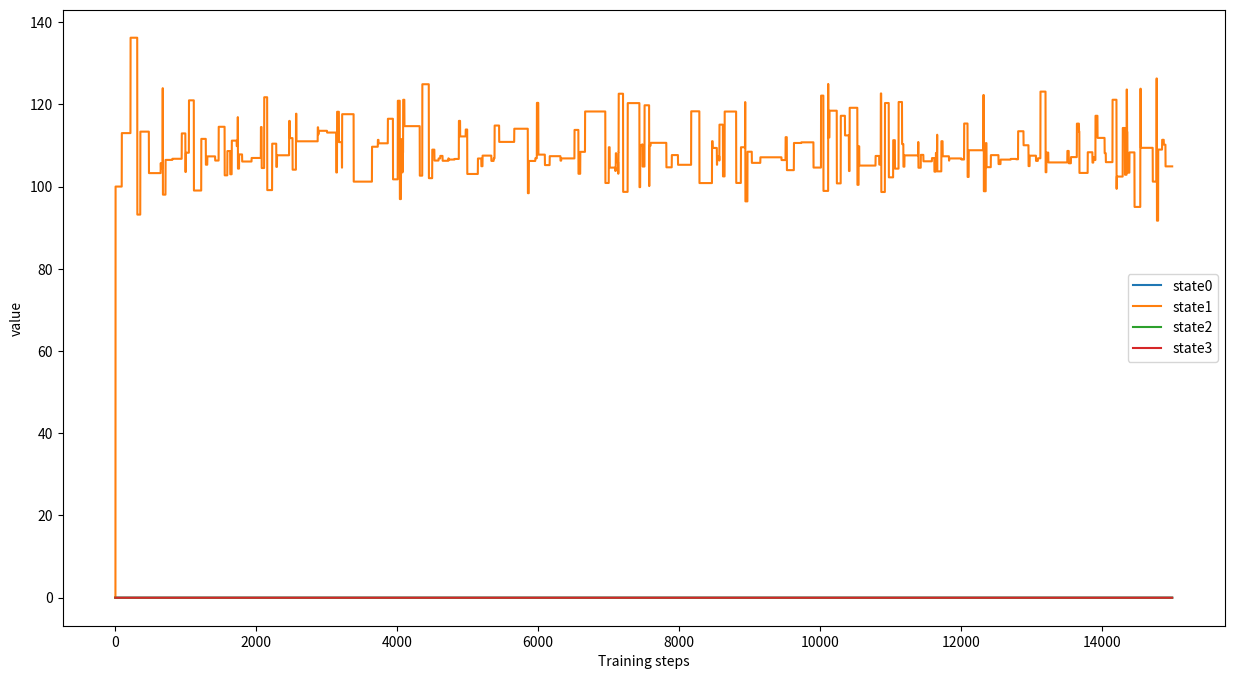

This figure's Python source:
import numpy as np
import random
import matplotlib.pyplot as plt
# from matplotlib import font_manager
# my_font = font_manager.FontProperties(fname="C:\Windows\Fonts\simkai.ttf")
import time
start = time.perf_counter()
r = np.array([
[-1,100,-1,-1,-1,-1,-1,-1,-1,-1,-1,-1,-1,-1,-1,-1,-1,-1,-1,-1,-1,-1,-1,-1,-1,-1,-1,-1,-1,-1,-1,-1,-1,-1,-1,-1,-1,-1,-1,-1,-1,-1,-1,-1,-1,-1,-1,-1,-1,-1,-1,-1,-1,-1,-1,-1,-1,-1,-1,-1,-1,-1,-1,-1,-1,-1],   #0
[-1,-1,140,170,-1,-1,-1,-1,-1,-1,-1,-1,-1,-1,-1,-1,-1,-1,-1,-1,-1,-1,-1,-1,-1,-1,-1,-1,-1,-1,-1,-1,-1,-1,-1,-1,-1,-1,-1,-1,-1,-1,-1,-1,-1,-1,-1,-1,-1,-1,-1,-1,-1,-1,-1,-1,-1,-1,-1,-1,-1,-1,-1,-1,-1,-1],   #1
[-1,-1,-1,-1,-1,-1,-1,-1,-1,-1,-1,-1,-1,-1,-1,-1,-1,-1,-1,-1,-1,-1,-1,-1,-1,-1,-1,-1,-1,-1,-1,-1,-1,-1,-1,-1,-1,-1,-1,-1,-1,-1,-1,-1,-1,-1,-1,-1,-1,-1,-1,-1,-1,-1,-1,-1,-1,-1,-1,-1,-1,-1,-1,-1,-1,200],   #2
[-1,-1,-1,-1,150,80,-1,-1,-1,-1,-1,-1,-1,-1,-1,-1,-1,-1,-1,-1,-1,-1,-1,-1,-1,-1,-1,-1,-1,-1,-1,-1,-1,-1,-1,-1,-1,-1,-1,-1,-1,-1,-1,-1,-1,-1,-1,-1,-1,-1,-1,-1,-1,-1,-1,-1,-1,-1,-1,-1,-1,-1,-1,-1,-1,-1],    #3
[-1,-1,-1,-1,-1,-1,-1,-1,-1,-1,-1,-1,-1,-1,-1,-1,-1,-1,-1,-1,-1,-1,-1,-1,-1,-1,-1,-1,-1,-1,-1,-1,-1,-1,-1,-1,-1,-1,-1,-1,-1,-1,-1,-1,-1,-1,-1,-1,-1,-1,-1,-1,-1,-1,-1,-1,-1,-1,-1,-1,-1,-1,-1,-1,-1,200],   #4
[-1,-1,-1,-1,-1,-1,112,170,-1,-1,-1,-1,-1,-1,-1,-1,-1,-1,-1,-1,-1,-1,-1,-1,-1,-1,-1,-1,-1,-1,-1,-1,-1,-1,-1,-1,-1,-1,-1,-1,-1,-1,-1,-1,140,116,-1,-1,-1,-1,-1,-1,-1,-1,-1,-1,-1,-1,-1,-1,-1,-1,-1,-1,-1,-1],   #5
[-1,-1,-1,-1,-1,-1,-1,-1,150,110,-1,-1,-1,-1,-1,-1,-1,-1,-1,-1,-1,-1,-1,-1,-1,-1,-1,-1,-1,-1,-1,-1,-1,-1,-1,-1,-1,-1,-1,-1,-1,-1,-1,123,-1,-1,-1,-1,-1,-1,-1,-1,-1,-1,-1,-1,-1,-1,-1,-1,-1,-1,-1,-1,-1,-1],  #6
[-1,-1,-1,-1,-1,-1,-1,-1,-1,-1,141,130,-1,-1,-1,-1,-1,-1,-1,-1,-1,172,1.2,-1,-1,-1,-1,-1,-1,-1,-1,-1,-1,-1,-1,-1,-1,-1,-1,-1,-1,-1,-1,-1,-1,-1,-1,-1,-1,-1,-1,-1,-1,-1,-1,-1,-1,-1,-1,-1,-1,-1,-1,-1,-1,-1]  , #7
[-1,-1,-1,-1,-1,-1,-1,-1,-1,-1,-1,-1,130,-1,-1,-1,-1,-1,-1,-1,-1,-1,-1,-1,-1,-1,-1,-1,-1,-1,-1,-1,-1,-1,-1,-1,-1,-1,-1,-1,-1,-1,-1,152,-1,-1,-1,-1,-1,-1,-1,-1,-1,-1,-1,-1,-1,-1,-1,-1,-1,-1,-1,-1,-1,-1] ,  #8
[-1,-1,-1,-1,-1,-1,-1,-1,-1,-1,-1,-1,-1,135,-1,-1,-1,-1,-1,-1,-1,-1,-1,-1,-1,-1,-1,-1,-1,-1,-1,-1,-1,-1,-1,-1,-1,-1,-1,-1,-1,-1,-1,117,-1,-1,-1,-1,-1,-1,-1,-1,-1,-1,-1,-1,-1,-1,-1,-1,-1,-1,-1,-1,-1,-1]  ,  #9
[-1,-1,-1,-1,-1,-1,-1,-1,-1,-1,-1,-1,-1,-1,121,-1,-1,-1,-1,-1,-1,-1,-1,-1,-1,-1,-1,-1,-1,-1,-1,-1,-1,-1,-1,-1,-1,-1,-1,-1,-1,-1,-1,-1,-1,-1,47,-1,-1,-1,-1,-1,-1,-1,-1,-1,-1,-1,-1,-1,-1,-1,-1,-1,-1,-1]  ,   #10
[-1,-1,-1,-1,-1,-1,-1,-1,-1,-1,-1,-1,-1,-1,-1,52,-1,-1,-1,-1,-1,-1,-1,-1,-1,-1,-1,-1,-1,-1,-1,-1,-1,-1,-1,-1,-1,-1,-1,-1,-1,-1,-1,-1,-1,-1,137,-1,-1,-1,-1,-1,-1,-1,-1,-1,-1,-1,-1,-1,-1,-1,-1,-1,-1,-1]  , #11
[-1,-1,-1,-1,-1,-1,-1,-1,-1,-1,-1,-1,-1,-1,-1,-1,1.27,-1,-1,-1,-1,147,-1,-1,-1,-1,-1,-1,-1,-1,-1,-1,-1,-1,-1,-1,-1,-1,-1,-1,-1,-1,-1,-1,-1,-1,-1,-1,-1,-1,-1,-1,-1,-1,-1,-1,-1,-1,-1,-1,-1,-1,-1,-1,-1,-1]  , #12
[-1,-1,-1,-1,-1,-1,-1,-1,-1,-1,-1,-1,-1,-1,-1,-1,-1,180,-1,-1,-1,147,-1,-1,-1,-1,-1,-1,-1,-1,-1,-1,-1,-1,-1,-1,-1,-1,-1,-1,-1,-1,-1,-1,-1,-1,-1,-1,-1,-1,-1,-1,-1,-1,-1,-1,-1,-1,-1,-1,-1,-1,-1,-1,-1,-1]  ,  #13
[-1,-1,-1,-1,-1,-1,-1,-1,-1,-1,-1,-1,-1,-1,-1,-1,-1,-1,130,-1,-1,-1,-1,-1,-1,-1,-1,-1,-1,-1,-1,-1,-1,-1,-1,-1,-1,-1,-1,-1,-1,-1,190,-1,-1,-1,-1,-1,-1,-1,-1,-1,-1,-1,-1,-1,-1,-1,-1,-1,-1,-1,-1,-1,-1,-1]  ,#14
[-1,-1,-1,-1,-1,-1,-1,-1,-1,-1,-1,-1,-1,-1,-1,-1,-1,-1,-1,110,-1,-1,-1,-1,-1,-1,-1,-1,-1,-1,-1,-1,-1,-1,-1,-1,-1,-1,-1,-1,-1,-1,82,-1,-1,-1,-1,-1,-1,-1,-1,-1,-1,-1,-1,-1,-1,-1,-1,-1,-1,-1,-1,-1,-1,-1]  ,#15
[-1,-1,-1,-1,-1,-1,-1,-1,-1,-1,-1,-1,-1,-1,-1,-1,-1,-1,-1,-1,76,-1,-1,-1,-1,-1,-1,-1,-1,-1,-1,-1,-1,-1,-1,-1,-1,-1,-1,-1,-1,-1,-1,-1,-1,-1,112,-1,-1,-1,-1,-1,-1,-1,-1,-1,-1,-1,-1,-1,-1,-1,-1,-1,-1,-1]  ,#16
[-1,-1,-1,-1,-1,-1,-1,-1,-1,-1,-1,-1,-1,-1,-1,-1,-1,-1,-1,-1,-1,-1,173,-1,-1,-1,-1,-1,-1,-1,-1,-1,-1,-1,-1,-1,-1,-1,-1,-1,-1,-1,-1,-1,-1,-1,121,-1,-1,-1,-1,-1,-1,-1,-1,-1,-1,-1,-1,-1,-1,-1,-1,-1,-1,-1]  ,#17
[-1,-1,-1,-1,-1,-1,-1,-1,-1,-1,-1,-1,-1,-1,-1,-1,-1,-1,-1,-1,-1,-1,170,-1,-1,-1,-1,-1,-1,-1,-1,-1,-1,-1,-1,-1,-1,-1,-1,-1,-1,-1,-1,-1,-1,120,-1,-1,-1,-1,-1,-1,-1,-1,-1,-1,-1,-1,-1,-1,-1,-1,-1,-1,-1,-1]  ,#18
[-1,-1,-1,-1,-1,-1,-1,-1,-1,-1,-1,-1,-1,-1,-1,-1,-1,-1,-1,0,-1,69,-1,-1,-1,-1,-1,-1,-1,-1,-1,-1,-1,-1,-1,-1,-1,-1,-1,-1,-1,-1,-1,-1,-1,154,-1,-1,-1,-1,-1,-1,-1,-1,-1,-1,-1,-1,-1,-1,-1,-1,-1,-1,-1,-1]  ,#19
[-1,-1,-1,-1,-1,-1,-1,-1,-1,-1,-1,-1,-1,-1,-1,-1,-1,-1,-1,-1,0,-1,-1,-1,-1,-1,-1,-1,-1,-1,1.2,-1,-1,-1,-1,-1,-1,-1,-1,-1,-1,-1,-1,-1,-1,144,-1,-1,-1,-1,-1,-1,-1,-1,-1,-1,-1,-1,-1,-1,-1,-1,-1,-1,-1,-1]  ,#20
[-1,-1,-1,-1,-1,-1,-1,-1,-1,-1,-1,-1,-1,-1,-1,-1,-1,-1,-1,-1,-1,0,-1,186,40,-1,-1,-1,-1,-1,-1,-1,-1,-1,-1,-1,-1,-1,-1,-1,-1,-1,-1,-1,-1,-1,-1,-1,-1,-1,-1,-1,-1,-1,-1,-1,-1,-1,-1,-1,-1,-1,-1,-1,-1,-1]  ,#21
[-1,-1,-1,-1,-1,-1,-1,-1,-1,-1,-1,-1,-1,-1,-1,-1,-1,-1,-1,-1,-1,-1,0,-1,-1,-1,-1,-1,-1,-1,-1,-1,-1,181,110,-1,-1,-1,-1,153,-1,-1,-1,-1,-1,-1,-1,170,-1,-1,-1,-1,-1,-1,-1,-1,-1,-1,-1,-1,-1,-1,-1,-1,-1,-1]  ,#22
[-1,-1,-1,-1,-1,-1,-1,-1,-1,-1,-1,-1,-1,-1,-1,-1,-1,-1,-1,-1,-1,-1,-1,0,-1,127,-1,-1,-1,-1,-1,-1,-1,-1,-1,-1,-1,-1,-1,-1,-1,-1,-1,-1,-1,-1,-1,-1,156,-1,-1,-1,-1,-1,-1,-1,-1,-1,-1,-1,-1,-1,-1,-1,-1,-1]  ,#23
[-1,-1,-1,-1,-1,-1,-1,-1,-1,-1,-1,-1,-1,-1,-1,-1,-1,-1,-1,-1,-1,-1,-1,-1,0,-1,122,126,-1,-1,-1,-1,-1,-1,-1,-1,-1,-1,-1,-1,-1,-1,-1,-1,-1,-1,-1,-1,-1,96,-1,-1,-1,-1,-1,-1,-1,-1,-1,-1,-1,-1,-1,140,-1,-1]  ,#24
[-1,-1,-1,-1,-1,-1,-1,-1,-1,-1,-1,-1,-1,-1,-1,-1,-1,-1,-1,-1,-1,-1,-1,-1,-1,0,-1,-1,-1,-1,-1,-1,-1,-1,-1,-1,-1,-1,-1,-1,-1,-1,-1,-1,-1,-1,-1,-1,-1,-1,-1,-1,-1,133,151,-1,-1,-1,-1,-1,-1,-1,-1,-1,-1,-1]  ,#25
[-1,-1,-1,-1,-1,-1,-1,-1,-1,-1,-1,-1,-1,-1,-1,-1,-1,-1,-1,-1,-1,-1,-1,-1,-1,-1,0,-1,183,-1,-1,-1,-1,-1,-1,-1,-1,-1,-1,-1,-1,-1,-1,-1,-1,-1,-1,-1,-1,-1,-1,-1,-1,-1,-1,58,-1,-1,-1,-1,-1,-1,-1,-1,-1,-1]  ,#26
[-1,-1,-1,-1,-1,-1,-1,-1,-1,-1,-1,-1,-1,-1,-1,-1,-1,-1,-1,-1,-1,-1,-1,-1,-1,-1,-1,0,-1,130,-1,-1,-1,-1,-1,-1,-1,-1,-1,-1,-1,-1,-1,-1,-1,-1,-1,-1,-1,-1,-1,-1,-1,-1,-1,170,-1,-1,-1,-1,-1,-1,-1,-1,-1,-1]  ,#27
[-1,-1,-1,-1,-1,-1,-1,-1,-1,-1,-1,-1,-1,-1,-1,-1,-1,-1,-1,-1,-1,-1,-1,-1,-1,-1,-1,-1,0,-1,-1,124,-1,-1,-1,-1,-1,-1,-1,-1,-1,-1,-1,-1,-1,-1,-1,-1,-1,144,-1,-1,-1,-1,-1,-1,-1,-1,-1,-1,-1,-1,-1,-1,-1,-1]  ,#28
[-1,-1,-1,-1,-1,-1,-1,-1,-1,-1,-1,-1,-1,-1,-1,-1,-1,-1,-1,-1,-1,-1,-1,-1,-1,-1,-1,-1,-1,0,-1,-1,131,-1,-1,-1,-1,-1,-1,-1,-1,-1,-1,-1,-1,-1,-1,-1,-1,-1,-1,-1,-1,-1,-1,-1,-1,137,-1,-1,-1,-1,-1,-1,-1,-1]  ,#29
[-1,-1,-1,-1,-1,-1,-1,-1,-1,-1,-1,-1,-1,-1,-1,-1,-1,-1,-1,-1,-1,-1,-1,-1,-1,-1,-1,-1,-1,-1,0,-1,-1,162,-1,-1,-1,-1,-1,-1,-1,-1,-1,-1,-1,-1,-1,-1,-1,-1,-1,180,-1,-1,-1,-1,-1,-1,-1,-1,-1,-1,-1,-1,-1,-1]  ,#30
[-1,-1,-1,-1,-1,-1,-1,-1,-1,-1,-1,-1,-1,-1,-1,-1,-1,-1,-1,-1,-1,-1,-1,-1,-1,-1,-1,-1,-1,-1,-1,0,-1,-1,-1,-1,-1,-1,-1,-1,-1,-1,-1,-1,-1,-1,-1,-1,-1,-1,-1,-1,-1,-1,-1,-1,-1,176,169,-1,-1,-1,-1,-1,-1,-1]  ,#31
[-1,-1,-1,-1,-1,-1,-1,-1,-1,-1,-1,-1,-1,-1,-1,-1,-1,-1,-1,-1,-1,-1,-1,-1,-1,-1,-1,-1,-1,-1,-1,-1,0,-1,-1,-1,-1,-1,-1,-1,-1,-1,-1,-1,-1,-1,-1,-1,-1,-1,-1,-1,-1,-1,-1,-1,-1,-1,163,174,-1,-1,-1,-1,-1,-1]  ,#32-1
[-1,-1,-1,-1,-1,-1,-1,-1,-1,-1,-1,-1,-1,-1,-1,-1,-1,-1,-1,-1,-1,-1,-1,-1,-1,-1,-1,-1,-1,-1,-1,-1,-1,0,-1,155,-1,-1,-1,-1,-1,-1,-1,-1,-1,-1,-1,-1,-1,-1,121,-1,-1,-1,-1,-1,-1,-1,-1,-1,-1,-1,-1,-1,-1,-1]  ,#33
[-1,-1,-1,-1,-1,-1,-1,-1,-1,-1,-1,-1,-1,-1,-1,-1,-1,-1,-1,-1,-1,-1,-1,-1,-1,-1,-1,-1,-1,-1,-1,-1,-1,-1,0,-1,117,-1,-1,-1,-1,-1,-1,-1,-1,-1,-1,-1,-1,-1,-1,-1,135,-1,-1,-1,-1,-1,-1,-1,-1,-1,-1,-1,-1,-1]  ,#34
[-1,-1,-1,-1,-1,-1,-1,-1,-1,-1,-1,-1,-1,-1,-1,-1,-1,-1,-1,-1,-1,-1,-1,-1,-1,-1,-1,-1,-1,-1,-1,-1,-1,-1,-1,0,-1,121,-1,-1,-1,-1,-1,-1,-1,-1,-1,-1,-1,-1,-1,-1,-1,-1,-1,-1,86,-1,-1,-1,-1,-1,-1,-1,-1,-1]  ,#35
[-1,-1,-1,-1,-1,-1,-1,-1,-1,-1,-1,-1,-1,-1,-1,-1,-1,-1,-1,-1,-1,-1,-1,-1,-1,-1,-1,-1,-1,-1,-1,-1,-1,-1,-1,-1,0,-1,183,120,-1,-1,-1,-1,-1,-1,-1,-1,-1,-1,-1,-1,-1,-1,-1,-1,-1,-1,-1,-1,-1,-1,-1,-1,-1,-1]  ,#36
[-1,-1,-1,-1,-1,-1,-1,-1,-1,-1,-1,-1,-1,-1,-1,-1,-1,-1,-1,-1,-1,-1,-1,-1,-1,-1,-1,-1,-1,-1,-1,-1,-1,-1,-1,-1,-1,0,-1,-1,125,-1,-1,-1,-1,-1,-1,138,-1,-1,-1,-1,-1,-1,-1,-1,-1,-1,-1,-1,-1,-1,-1,-1,-1,-1]  ,#37
[-1,-1,-1,-1,-1,-1,-1,-1,-1,-1,-1,-1,-1,-1,-1,-1,-1,-1,-1,-1,-1,-1,-1,-1,-1,-1,-1,-1,-1,-1,-1,-1,-1,-1,-1,-1,-1,-1,0,-1,-1,160,-1,-1,-1,-1,-1,-1,-1,-1,133,-1,-1,-1,-1,-1,-1,-1,-1,-1,-1,-1,-1,-1,-1,-1]  ,#38
[-1,-1,-1,-1,-1,-1,-1,-1,-1,-1,-1,-1,-1,-1,-1,-1,-1,-1,-1,-1,-1,-1,-1,-1,-1,-1,-1,-1,-1,-1,-1,-1,-1,-1,-1,-1,-1,-1,-1,0,-1,-1,-1,-1,182,-1,-1,-1,-1,-1,-1,120,-1,-1,-1,-1,-1,-1,-1,-1,-1,-1,-1,-1,-1,-1]  ,#39
[-1,-1,-1,-1,-1,-1,-1,-1,-1,-1,-1,-1,-1,-1,-1,-1,-1,-1,-1,-1,-1,-1,-1,-1,-1,-1,-1,-1,-1,-1,-1,-1,-1,-1,-1,-1,-1,-1,-1,-1,0,-1,-1,-1,-1,-1,-1,-1,-1,-1,-1,-1,117,-1,-1,-1,-1,-1,-1,-1,-1,166,-1,-1,-1,-1]  ,#40
[-1,-1,-1,-1,-1,-1,-1,-1,-1,-1,-1,-1,-1,-1,-1,-1,-1,-1,-1,-1,-1,-1,-1,-1,-1,-1,-1,-1,-1,-1,-1,-1,-1,-1,-1,-1,-1,-1,-1,-1,-1,0,-1,-1,-1,-1,-1,-1,-1,-1,-1,-1,-1,-1,-1,-1,95,-1,-1,-1,-1,158,-1,-1,-1,-1]  ,#41
[-1,-1,-1,-1,-1,-1,-1,-1,-1,-1,-1,-1,-1,-1,-1,-1,-1,-1,-1,-1,-1,-1,-1,-1,-1,-1,-1,-1,-1,-1,-1,-1,-1,-1,-1,-1,-1,-1,-1,-1,-1,-1,0,-1,-1,-1,-1,-1,-1,-1,-1,-1,-1,-1,-1,-1,-1,-1,-1,-1,-1,-1,-1,-1,-1,200]  ,#42
[-1,-1,-1,-1,-1,-1,-1,-1,-1,-1,-1,-1,-1,-1,-1,-1,-1,-1,-1,-1,-1,-1,-1,-1,-1,-1,-1,-1,-1,-1,-1,-1,-1,-1,-1,-1,-1,-1,-1,-1,-1,-1,-1,0,-1,-1,-1,-1,-1,-1,-1,-1,-1,-1,-1,-1,-1,-1,-1,-1,-1,-1,-1,-1,-1,200]  ,#43
[-1,-1,-1,-1,-1,-1,-1,-1,-1,-1,-1,-1,-1,-1,-1,-1,-1,-1,-1,-1,-1,-1,-1,-1,-1,-1,-1,-1,-1,-1,-1,-1,-1,-1,-1,-1,-1,-1,-1,-1,-1,-1,-1,-1,0,-1,-1,-1,-1,-1,-1,-1,-1,-1,-1,-1,-1,-1,-1,-1,-1,-1,-1,-1,-1,200]  ,#44
[-1,-1,-1,-1,-1,-1,-1,-1,-1,-1,-1,-1,-1,-1,-1,-1,-1,-1,-1,-1,-1,-1,-1,-1,-1,-1,-1,-1,-1,-1,-1,-1,-1,-1,-1,-1,-1,-1,-1,-1,-1,-1,-1,-1,-1,0,-1,-1,-1,-1,-1,-1,-1,-1,-1,-1,-1,-1,-1,-1,-1,-1,-1,-1,-1,200]  ,#45
[-1,-1,-1,-1,-1,-1,-1,-1,-1,-1,-1,-1,-1,-1,-1,-1,-1,-1,-1,-1,-1,-1,-1,-1,-1,-1,-1,-1,-1,-1,-1,-1,-1,-1,-1,-1,-1,-1,-1,-1,-1,-1,-1,-1,-1,-1,0,-1,-1,-1,-1,-1,-1,-1,-1,-1,-1,-1,-1,-1,-1,-1,-1,-1,-1,200]  ,#46
[-1,-1,-1,-1,-1,-1,-1,-1,-1,-1,-1,-1,-1,-1,-1,-1,-1,-1,-1,-1,-1,-1,-1,-1,-1,-1,-1,-1,-1,-1,-1,-1,-1,-1,-1,-1,-1,-1,-1,-1,-1,-1,-1,-1,-1,-1,-1,0,-1,-1,-1,-1,-1,-1,-1,-1,-1,-1,-1,-1,-1,-1,-1,-1,-1,200]  ,#47
[-1,-1,-1,-1,-1,-1,-1,-1,-1,-1,-1,-1,-1,-1,-1,-1,-1,-1,-1,-1,-1,-1,-1,-1,-1,-1,-1,-1,-1,-1,-1,-1,-1,-1,-1,-1,-1,-1,-1,-1,-1,-1,-1,-1,-1,-1,-1,-1,0,-1,-1,-1,-1,-1,-1,-1,-1,-1,-1,-1,-1,-1,-1,-1,-1,200]  ,#48
[-1,-1,-1,-1,-1,-1,-1,-1,-1,-1,-1,-1,-1,-1,-1,-1,-1,-1,-1,-1,-1,-1,-1,-1,-1,-1,-1,-1,-1,-1,-1,-1,-1,-1,-1,-1,-1,-1,-1,-1,-1,-1,-1,-1,-1,-1,-1,-1,-1,0,-1,-1,-1,-1,-1,-1,-1,-1,-1,-1,-1,-1,-1,-1,-1,200]  ,#49
[-1,-1,-1,-1,-1,-1,-1,-1,-1,-1,-1,-1,-1,-1,-1,-1,-1,-1,-1,-1,-1,-1,-1,-1,-1,-1,-1,-1,-1,-1,-1,-1,-1,-1,-1,-1,-1,-1,-1,-1,-1,-1,-1,-1,-1,-1,-1,-1,-1,-1,0,-1,-1,-1,-1,-1,-1,-1,-1,-1,-1,-1,-1,-1,-1,200]  ,#50
[-1,-1,-1,-1,-1,-1,-1,-1,-1,-1,-1,-1,-1,-1,-1,-1,-1,-1,-1,-1,-1,-1,-1,-1,-1,-1,-1,-1,-1,-1,-1,-1,-1,-1,-1,-1,-1,-1,-1,-1,-1,-1,-1,-1,-1,-1,-1,-1,-1,-1,-1,0,-1,-1,-1,-1,-1,-1,-1,-1,-1,-1,-1,-1,-1,200]  ,#51
[-1,-1,-1,-1,-1,-1,-1,-1,-1,-1,-1,-1,-1,-1,-1,-1,-1,-1,-1,-1,-1,-1,-1,-1,-1,-1,-1,-1,-1,-1,-1,-1,-1,-1,-1,-1,-1,-1,-1,-1,-1,-1,-1,-1,-1,-1,-1,-1,-1,-1,-1,-1,0,-1,-1,-1,-1,-1,-1,-1,-1,-1,-1,-1,-1,200]  ,#52
[-1,-1,-1,-1,-1,-1,-1,-1,-1,-1,-1,-1,-1,-1,-1,-1,-1,-1,-1,-1,-1,-1,-1,-1,-1,-1,-1,-1,-1,-1,-1,-1,-1,-1,-1,-1,-1,-1,-1,-1,-1,-1,-1,-1,-1,-1,-1,-1,-1,-1,-1,-1,-1,0,-1,-1,-1,-1,-1,-1,-1,-1,-1,-1,-1,200]  ,#53
[-1,-1,-1,-1,-1,-1,-1,-1,-1,-1,-1,-1,-1,-1,-1,-1,-1,-1,-1,-1,-1,-1,-1,-1,-1,-1,-1,-1,-1,-1,-1,-1,-1,-1,-1,-1,-1,-1,-1,-1,-1,-1,-1,-1,-1,-1,-1,-1,-1,-1,-1,-1,-1,-1,0,-1,-1,-1,-1,-1,-1,-1,-1,-1,-1,200]  ,#54
[-1,-1,-1,-1,-1,-1,-1,-1,-1,-1,-1,-1,-1,-1,-1,-1,-1,-1,-1,-1,-1,-1,-1,-1,-1,-1,-1,-1,-1,-1,-1,-1,-1,-1,-1,-1,-1,-1,-1,-1,-1,-1,-1,-1,-1,-1,-1,-1,-1,-1,-1,-1,-1,-1,-1,0,-1,-1,-1,-1,-1,-1,-1,-1,-1,200]  ,#55
[-1,-1,-1,-1,-1,-1,-1,-1,-1,-1,-1,-1,-1,-1,-1,-1,-1,-1,-1,-1,-1,-1,-1,-1,-1,-1,-1,-1,-1,-1,-1,-1,-1,-1,-1,-1,-1,-1,-1,-1,-1,-1,-1,-1,-1,-1,-1,-1,-1,-1,-1,-1,-1,-1,-1,-1,0,-1,-1,-1,-1,-1,-1,-1,-1,200]  ,#56
[-1,-1,-1,-1,-1,-1,-1,-1,-1,-1,-1,-1,-1,-1,-1,-1,-1,-1,-1,-1,-1,-1,-1,-1,-1,-1,-1,-1,-1,-1,-1,-1,-1,-1,-1,-1,-1,-1,-1,-1,-1,-1,-1,-1,-1,-1,-1,-1,-1,-1,-1,-1,-1,-1,-1,-1,-1,0,-1,-1,-1,-1,-1,-1,-1,200]  ,#57
[-1,-1,-1,-1,-1,-1,-1,-1,-1,-1,-1,-1,-1,-1,-1,-1,-1,-1,-1,-1,-1,-1,-1,-1,-1,-1,-1,-1,-1,-1,-1,-1,-1,-1,-1,-1,-1,-1,-1,-1,-1,-1,-1,-1,-1,-1,-1,-1,-1,-1,-1,-1,-1,-1,-1,-1,-1,-1,0,-1,-1,-1,-1,-1,-1,200]  ,#58
[-1,-1,-1,-1,-1,-1,-1,-1,-1,-1,-1,-1,-1,-1,-1,-1,-1,-1,-1,-1,-1,-1,-1,-1,-1,-1,-1,-1,-1,-1,-1,-1,-1,-1,-1,-1,-1,-1,-1,-1,-1,-1,-1,-1,-1,-1,-1,-1,-1,-1,-1,-1,-1,-1,-1,-1,-1,-1,-1,0,-1,-1,-1,-1,-1,200]  ,#59
[-1,-1,-1,-1,-1,-1,-1,-1,-1,-1,-1,-1,-1,-1,-1,-1,-1,-1,-1,-1,-1,-1,-1,-1,-1,-1,-1,-1,-1,-1,-1,-1,-1,-1,-1,-1,-1,-1,-1,-1,-1,-1,-1,-1,-1,-1,-1,-1,-1,-1,-1,-1,-1,-1,-1,-1,-1,-1,-1,-1,0,-1,-1,-1,-1,200]  ,#60
[-1,-1,-1,-1,-1,-1,-1,-1,-1,-1,-1,-1,-1,-1,-1,-1,-1,-1,-1,-1,-1,-1,-1,-1,-1,-1,-1,-1,-1,-1,-1,-1,-1,-1,-1,-1,-1,-1,-1,-1,-1,-1,-1,-1,-1,-1,-1,-1,-1,-1,-1,-1,-1,-1,-1,-1,-1,-1,-1,-1,-1,0,-1,-1,-1,200]  ,#61
[-1,-1,-1,-1,-1,-1,-1,-1,-1,-1,-1,-1,-1,-1,-1,-1,-1,-1,-1,-1,-1,-1,-1,-1,-1,-1,-1,-1,-1,-1,-1,-1,-1,-1,-1,-1,-1,-1,-1,-1,-1,-1,-1,-1,-1,-1,-1,-1,-1,-1,-1,-1,-1,-1,-1,-1,-1,-1,-1,-1,-1,-1,0,-1,-1,200]  ,#62
[-1,-1,-1,-1,-1,-1,-1,-1,-1,-1,-1,-1,-1,-1,-1,-1,-1,-1,-1,-1,-1,-1,-1,-1,-1,-1,-1,-1,-1,-1,-1,-1,-1,-1,-1,-1,-1,-1,-1,-1,-1,-1,-1,-1,-1,-1,-1,-1,-1,-1,-1,-1,-1,-1,-1,-1,-1,-1,-1,-1,-1,-1,-1,0,-1,200]  ,#63
[-1,-1,-1,-1,-1,-1,-1,-1,-1,-1,-1,-1,-1,-1,-1,-1,-1,-1,-1,-1,-1,-1,-1,-1,-1,-1,-1,-1,-1,-1,-1,-1,-1,-1,-1,-1,-1,-1,-1,-1,-1,-1,-1,-1,-1,-1,-1,-1,-1,-1,-1,-1,-1,-1,-1,-1,-1,-1,-1,-1,-1,-1,-1,-1,0,200]  ,#64
[-1,-1,-1,-1,-1,-1,-1,-1,-1,-1,-1,-1,-1,-1,-1,-1,-1,-1,-1,-1,-1,-1,-1,-1,-1,-1,-1,-1,-1,-1,-1,-1,-1,-1,-1,-1,-1,-1,-1,-1,-1,-1,-1,-1,-1,-1,-1,-1,-1,-1,-1,-1,-1,-1,-1,-1,-1,-1,-1,-1,-1,-1,-1,-1,-1,0]  ,#end
              ])

q = np.zeros([66,66],dtype=np.float32)

gamma = 0.9
alpha = 0.5
step = 1
s = 1
#qval = 0
Maxprofit = 5000
y0 =[]
y1 = []
y2 = []
y3 = []
ydelta = []
while s <=15000:
    state = random.randint(0, 65)
    step = 1
    while step <=10:
        # if i % 1999 ==0:
        #     print('step %d:' % step)
        #     print(q)
        actions = []
        for a in range(66):
            if r[state, a] >= 0:
                actions.append(a)
        action = actions[random.randint(0, len(actions) - 1)]

        R = r[state, action]
        next_state = action
        actions = []
        for a in range(66):
            if r[next_state, a] >= 0:
                actions.append(a)
        next_state_list=[]
        # for i in range(20):
        #     if r[state,i] != -1:
        #         actions.append(i)
            #next_state = actions[random.randint(0,len(actions)-1)]
        next_action = actions[random.randint(0, len(actions) - 1)]
            #qval = r[state,next_state] + gamma * max(q[next_state])
            # qval = r[state,next_state] + gamma * max(q[next_state]) -q[state][next_state]
            #
            # Yt = r[state,next_state] + gamma * max(q[next_state])
            # #q[state, next_state] = Yt
            # #q[state,next_state] += alpha*qval
            # delta = q[state,next_state] - Yt
            # q[state,next_state] -= alpha * delta
        qset = R + gamma * q[next_state,next_action] - q[state, action]
        q[state, action] = R + alpha * (gamma * q[next_state, next_action] - q[state, action])
        action = next_action
        state = next_state
        step += 1
    y0.append(q[0, 0])
    y1.append(q[0, 1])
    y2.append(q[0, 2])
    y3.append(q[0, 3])
    ydelta.append(qset)
    s += 1

x = range(0,15000)
plt.figure(figsize=(15, 8), dpi=180)
plt.plot(x, y0, label="state0")
plt.plot(x, y1, label="state1")
plt.plot(x, y2, label="state2")
plt.plot(x, y3, label="state3")
#plt.plot(x, ydelta, label="sarsa")
plt.xlabel("Training steps")
plt.ylabel("value")
plt.legend()
# plt.savefig("./min2.png")
plt.show()

for i in range(4):
    sum_time = 0
    sum_RobotCost = 0
    sum_HumanCost = 0
    sum_Profit = 0
    Net_income = 0
    Robot = 0
    temp_sum_profit = 0
    temp_net_income = 0
    Human = 0
    last_state= 0
    print("\nvalidation epoch: {}".format(i + 1))
    state = 0
    next_state = 0
    print(' first state: {}'.format(state+1))
    count = 0
    while Net_income <= 0.5*Maxprofit:#state != 19 and state!=18 and state!=15 and state!=16 and state!=14 and state!=17: #Net_income >= 0.5*Maxprofit
        #temp_robot = 0
        #temp_human = 0
        temp_sum_robotcost = 0
        temp_sum_humancost = 0
        if count > 65:
            print('fail')
            break
        q_max = q[state].max()
        
        
        q_max_action = []
        avaiable_action = []
        #avaiable_action_r=[]
        temp_state = np.argmax(r[state])
        
        for action in range(66):
            if q[state, action] == q_max:
                q_max_action.append(action)
       
        next_state = q_max_action[random.randint(0, len(q_max_action) - 1)]

        print("the state goes to " + str(next_state) + '.')
        
        last_state = state
        #sum_time += r[state,next_state]
        sum_time = sum_time + r[state, next_state]
        
        if next_state==65:
            break
        
        state = next_state
        count += 1

    print(' the total time is:' + str(sum_time))
    print(' the total robot is:' + str(Robot))
    print(' the total human is:' + str(Human))
    print(' the total net income is:' + str(Net_income))
    end = time.perf_counter()
    print('Running time: %s Seconds' % (end - start))
